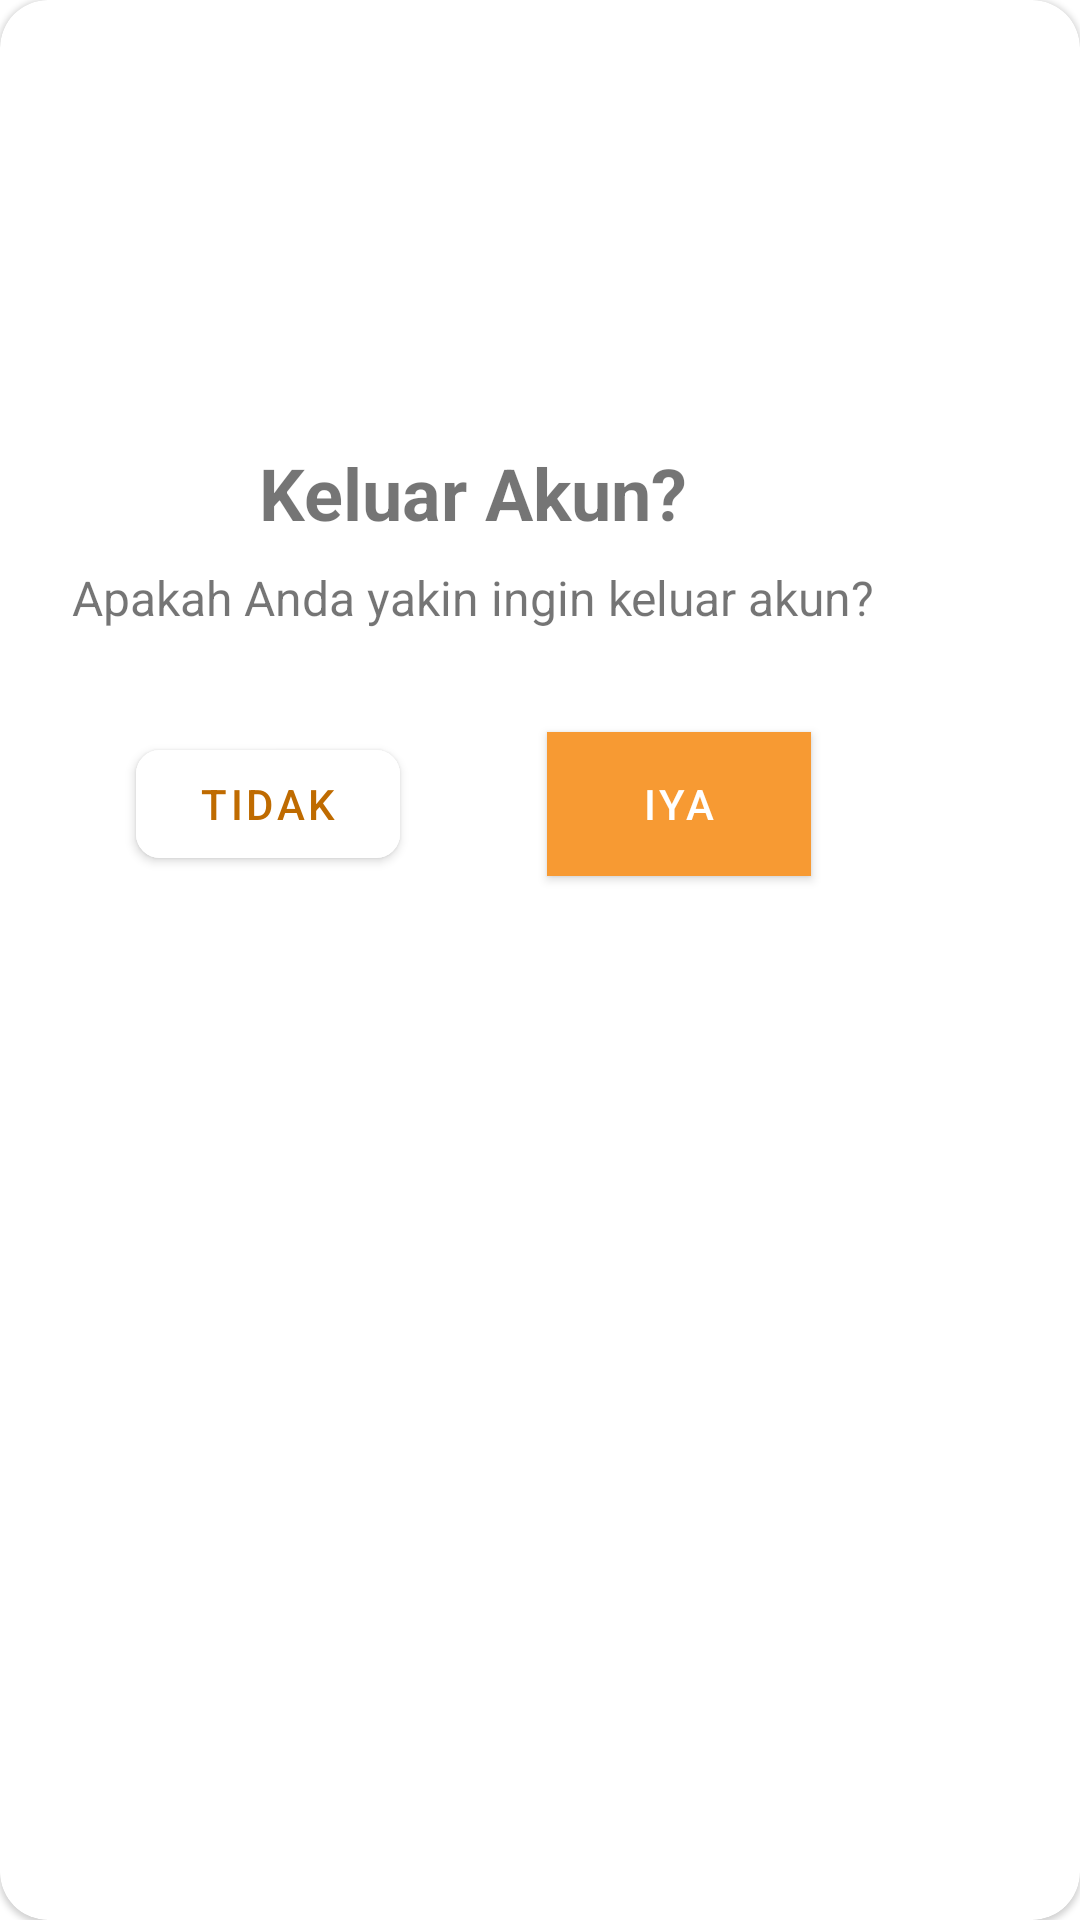

Android layout source for this screen:
<!-- AndroidManifest.xml: application theme AppTheme -->
<!-- res/layout/pop_up_logout.xml -->
<?xml version="1.0" encoding="utf-8"?>
<com.google.android.material.card.MaterialCardView
    xmlns:android="http://schemas.android.com/apk/res/android"
    xmlns:app="http://schemas.android.com/apk/res-auto"
    android:layout_width="wrap_content"
    android:layout_height="wrap_content"
    android:padding="32dp"
    app:cardCornerRadius="16dp">
    <androidx.constraintlayout.widget.ConstraintLayout
        android:layout_width="wrap_content"
        android:layout_height="wrap_content"
        android:padding="16dp">
        <ImageView
            android:id="@+id/ImgLogoutsSuccess"
            android:layout_width="100dp"
            android:layout_height="100dp"
            android:src="@drawable/ic_power_settings_new_black_24dp"
            android:layout_marginTop="24dp"
            app:layout_constraintTop_toTopOf="parent"
            app:layout_constraintLeft_toLeftOf="parent"
            app:layout_constraintRight_toRightOf="parent"
            app:layout_constraintBottom_toTopOf="@id/TvLogoutName"
        />

        <TextView
            android:id="@+id/TvLogoutName"
            android:layout_width="match_parent"
            android:layout_height="wrap_content"
            android:textSize="24sp"
            android:text="Keluar Akun?"
            android:textStyle="bold"
            android:textAlignment="center"
            android:layout_margin="8dp"
            app:layout_constraintTop_toBottomOf="@+id/ImgLogoutsSuccess"
            app:layout_constraintLeft_toLeftOf="parent"
            app:layout_constraintRight_toRightOf="parent"
            app:layout_constraintBottom_toTopOf="@id/TvLogoutSuccessKet"
            />
        <TextView
            android:id="@+id/TvLogoutSuccessKet"
            android:layout_width="match_parent"
            android:layout_height="wrap_content"
            android:textSize="16sp"
            android:text="Apakah Anda yakin ingin keluar akun?"
            android:textAlignment="center"
            android:layout_marginBottom="4dp"
            android:layout_marginLeft="8dp"
            android:layout_marginRight="8dp"
            app:layout_constraintTop_toBottomOf="@+id/TvLogoutName"
            app:layout_constraintLeft_toLeftOf="parent"
            app:layout_constraintRight_toRightOf="parent"
            app:layout_constraintBottom_toTopOf="@id/BtnLogoutNo"
            />

        <com.google.android.material.button.MaterialButton
            android:id="@+id/BtnLogoutYes"
            android:layout_width="wrap_content"
            android:layout_height="wrap_content"
            android:layout_marginLeft="20dp"
            android:layout_marginRight="20dp"
            android:background="@color/colorPrimaryDark"
            android:text="Iya"
            app:cornerRadius="8dp"
            app:layout_constraintTop_toTopOf="@id/BtnLogoutNo"
            app:layout_constraintLeft_toRightOf="@id/BtnLogoutNo"
            app:layout_constraintRight_toRightOf="parent"
            app:layout_constraintBottom_toBottomOf="@id/BtnLogoutNo"/>
        <com.google.android.material.button.MaterialButton
            android:id="@+id/BtnLogoutNo"
            android:layout_width="wrap_content"
            android:layout_height="wrap_content"
            android:layout_marginLeft="20dp"
            android:layout_marginTop="30dp"
            android:layout_marginRight="20dp"
            android:layout_marginBottom="24dp"
            android:backgroundTint="@android:color/white"
            android:textColor="@color/colorPrimaryDark"
            android:text="Tidak"
            app:cornerRadius="8dp"
            app:layout_constraintTop_toBottomOf="@id/TvLogoutSuccessKet"
            app:layout_constraintRight_toLeftOf="@id/BtnLogoutYes"
            app:layout_constraintLeft_toLeftOf="parent"
            app:layout_constraintBottom_toBottomOf="parent"/>
    </androidx.constraintlayout.widget.ConstraintLayout>

</com.google.android.material.card.MaterialCardView>
<!-- resources referenced by this layout -->
<resources>
  <color name="colorPrimaryDark">#bf6b00</color>
  <style name="AppTheme" parent="Theme.MaterialComponents.Light.NoActionBar">
          
          <item name="colorPrimary">@color/colorPrimary</item>
          <item name="colorPrimaryDark">@color/colorPrimaryDark</item>
          <item name="colorAccent">@color/colorAccent</item>
          <item name="android:textColorSecondary">@color/colorFirst</item>
      </style>
  <color name="colorPrimary">#F79A33</color>
  <color name="colorAccent">#ffcb64</color>
  <color name="colorFirst">#ece8d9</color>
</resources>
